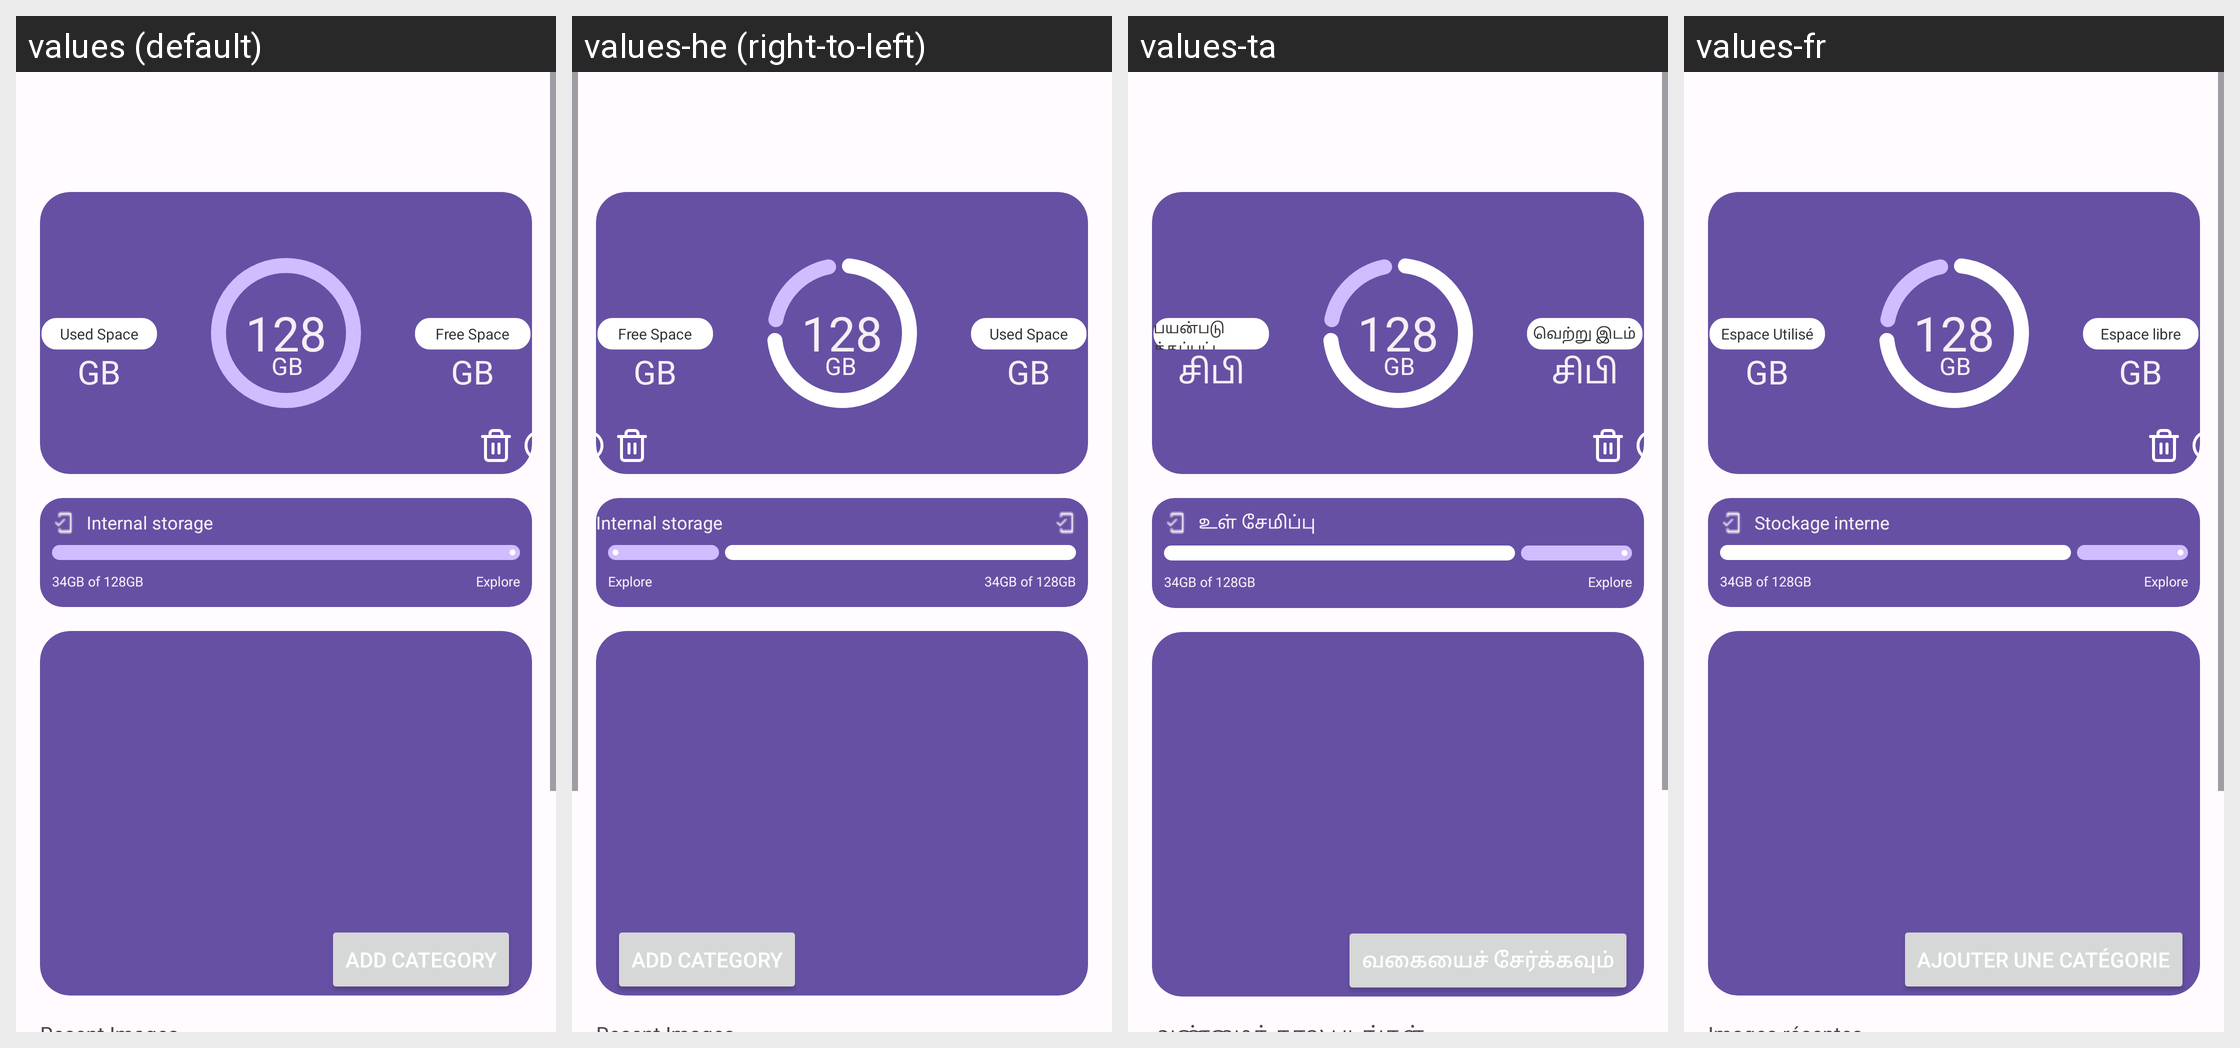

Here is an Android app screen in its default locale and in the app's own translations. Write out the translated-string differences for the strings that appear on this screen.
Android screen res/layout/fragment_recent.xml rendered under 4 locales, left to right: values (default), values-he (right-to-left), values-ta, values-fr. Device: Nexus 5 (rendered at 1080×1920; each locale shown at half size, 540×960, under a caption strip naming it); theme Theme.FileManager.
Other locales in the repository, not shown: values-ar, values-en, values-es, values-hi, values-in, values-ja, values-ko, values-pl, values-pt, values-pt-rBR, values-ro, values-ru, values-sr, values-tr, values-uk, values-zh, values-zh-rCN.
Strings drawn on this screen, with the default value and each locale's value (text and hints the layout hard-codes, and strings that could not be matched under every locale, appear in the picture but are not listed):

gb
  values: GB
  values-he: GB
  values-ta: சிபி
  values-fr: GB

free_space
  values: Free Space
  values-he: Free Space
  values-ta: வெற்று இடம்
  values-fr: Espace libre

used_space
  values: Used Space
  values-he: Used Space
  values-ta: பயன்படுத்தப்பட்ட இடம்
  values-fr: Espace Utilisé

gb_total
  values: 128
  values-he: 128
  values-ta: 128
  values-fr: 128

internal_st
  values: Internal storage
  values-he: Internal storage
  values-ta: உள் சேமிப்பு
  values-fr: Stockage interne

category_add
  values: Add category
  values-he: Add category
  values-ta: வகையைச் சேர்க்கவும்
  values-fr: Ajouter une catégorie
